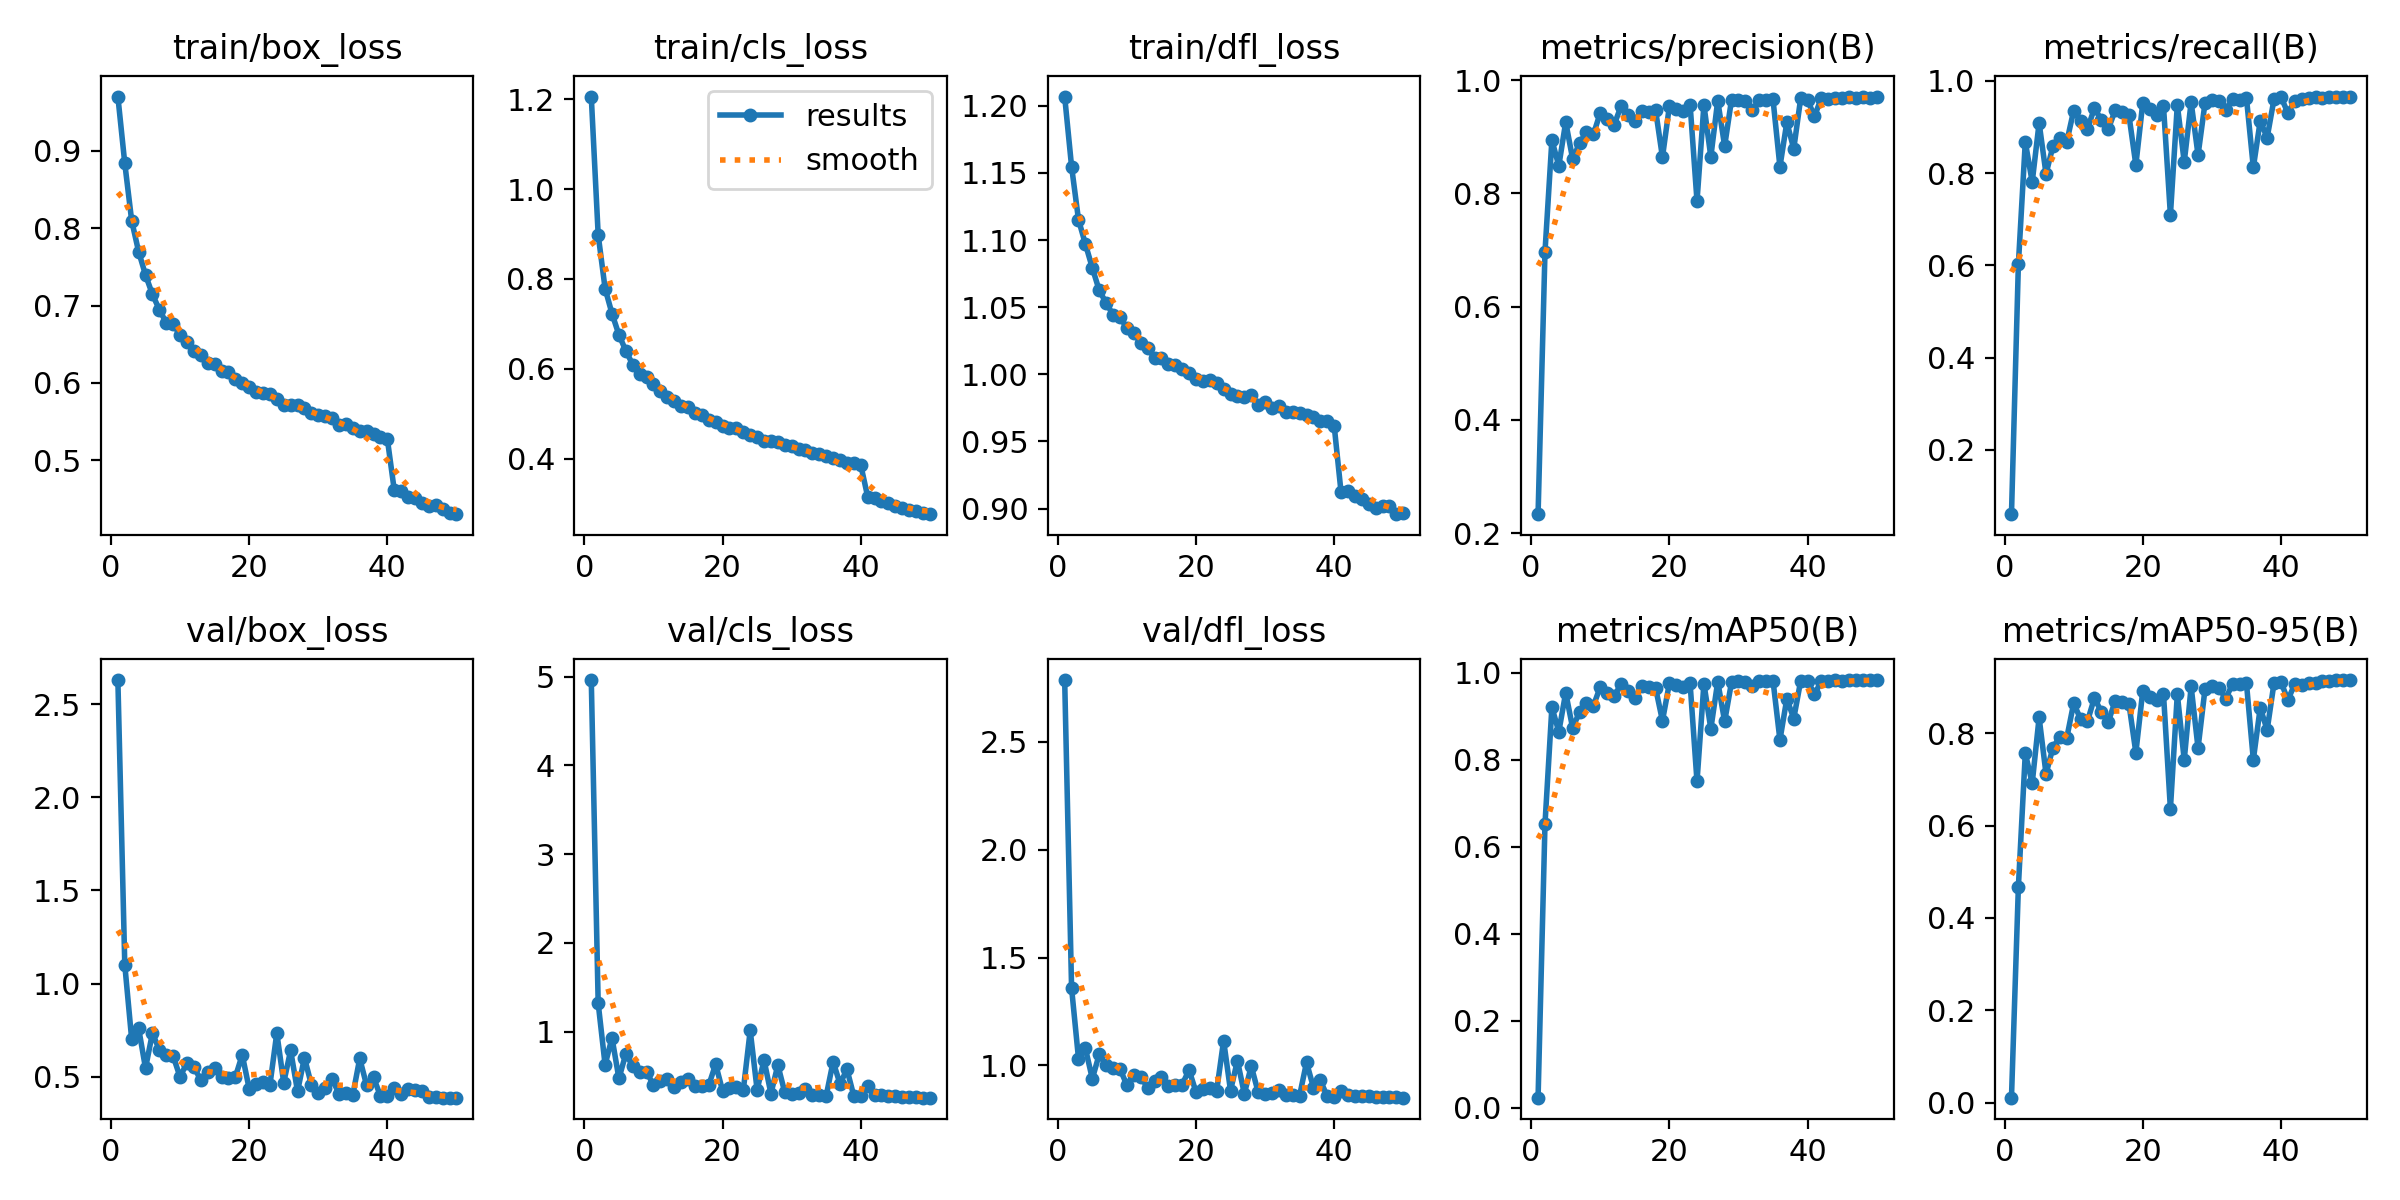

The file beside this chart, header and first rows:
epoch, time, train/box_loss, train/cls_loss, train/dfl_loss, metrics/precision(B), metrics/recall(B), metrics/mAP50(B), metrics/mAP50-95(B), val/box_loss, val/cls_loss, val/dfl_loss, lr/pg0, lr/pg1, lr/pg2
1, 204.5, 0.9704, 1.206, 1.207, 0.2335, 0.06067, 0.02321, 0.01047, 2.629, 4.96, 2.786, 0.003325, 0.003325, 0.07007
2, 406.8, 0.8839, 0.898, 1.155, 0.6967, 0.6027, 0.6525, 0.4675, 1.101, 1.322, 1.358, 0.006527, 0.006527, 0.03994
3, 606.9, 0.8096, 0.7786, 1.115, 0.894, 0.8674, 0.921, 0.7565, 0.7002, 0.6293, 1.032, 0.009596, 0.009596, 0.009676
4, 808.1, 0.7699, 0.7228, 1.097, 0.8485, 0.7804, 0.8645, 0.6916, 0.7611, 0.9321, 1.079, 0.009406, 0.009406, 0.009406
5, 1008, 0.7396, 0.6757, 1.079, 0.9258, 0.9087, 0.9545, 0.834, 0.5462, 0.4749, 0.9381, 0.009208, 0.009208, 0.009208
6, 1208, 0.7145, 0.6401, 1.062, 0.8607, 0.7981, 0.8733, 0.7118, 0.7345, 0.752, 1.051, 0.00901, 0.00901, 0.00901
7, 1408, 0.6948, 0.6093, 1.053, 0.8882, 0.8582, 0.9099, 0.7687, 0.645, 0.6152, 0.9998, 0.008812, 0.008812, 0.008812
8, 1607, 0.6779, 0.5889, 1.044, 0.9084, 0.8753, 0.9314, 0.7923, 0.6151, 0.5475, 0.9885, 0.008614, 0.008614, 0.008614
9, 1807, 0.6758, 0.5814, 1.043, 0.9038, 0.8675, 0.9241, 0.7895, 0.6117, 0.548, 0.9842, 0.008416, 0.008416, 0.008416
10, 2007, 0.6622, 0.5654, 1.035, 0.9421, 0.9352, 0.9677, 0.8649, 0.4985, 0.4028, 0.9085, 0.008218, 0.008218, 0.008218
11, 2207, 0.6525, 0.5514, 1.031, 0.932, 0.9121, 0.9547, 0.8306, 0.5766, 0.4467, 0.9571, 0.00802, 0.00802, 0.00802
12, 2406, 0.6408, 0.537, 1.023, 0.9208, 0.8954, 0.9463, 0.826, 0.551, 0.4672, 0.9481, 0.007822, 0.007822, 0.007822
13, 2606, 0.6362, 0.5281, 1.02, 0.9535, 0.9405, 0.9738, 0.8761, 0.4841, 0.3758, 0.8964, 0.007624, 0.007624, 0.007624
14, 2806, 0.6251, 0.5172, 1.012, 0.9386, 0.9152, 0.9574, 0.8464, 0.5246, 0.4387, 0.9275, 0.007426, 0.007426, 0.007426
15, 3005, 0.624, 0.5149, 1.012, 0.9277, 0.8946, 0.9432, 0.8241, 0.5499, 0.4706, 0.9444, 0.007228, 0.007228, 0.007228
16, 3205, 0.6152, 0.5015, 1.008, 0.9459, 0.9356, 0.9702, 0.8692, 0.4995, 0.3849, 0.905, 0.00703, 0.00703, 0.00703
17, 3405, 0.6139, 0.4973, 1.007, 0.9439, 0.933, 0.9683, 0.8683, 0.4919, 0.3869, 0.9083, 0.006832, 0.006832, 0.006832
18, 3604, 0.6045, 0.4868, 1.004, 0.9473, 0.9252, 0.9655, 0.8634, 0.499, 0.3987, 0.9112, 0.006634, 0.006634, 0.006634
19, 3805, 0.6002, 0.4818, 1.001, 0.8636, 0.8174, 0.8898, 0.7578, 0.6178, 0.6354, 0.9782, 0.006436, 0.006436, 0.006436
20, 4004, 0.5948, 0.4733, 0.9969, 0.9534, 0.9518, 0.976, 0.8913, 0.4363, 0.336, 0.8768, 0.006238, 0.006238, 0.006238
21, 4204, 0.5878, 0.4671, 0.995, 0.9488, 0.9384, 0.9717, 0.8789, 0.4623, 0.3622, 0.8913, 0.00604, 0.00604, 0.00604
22, 4404, 0.5867, 0.4681, 0.9954, 0.9446, 0.9264, 0.9667, 0.8722, 0.4714, 0.3819, 0.8964, 0.005842, 0.005842, 0.005842
23, 4603, 0.5861, 0.4583, 0.9932, 0.9566, 0.9448, 0.9758, 0.8848, 0.4552, 0.3435, 0.8832, 0.005644, 0.005644, 0.005644
24, 4803, 0.5788, 0.4536, 0.9891, 0.7863, 0.709, 0.7502, 0.636, 0.7349, 1.015, 1.115, 0.005446, 0.005446, 0.005446
25, 5003, 0.572, 0.4472, 0.9851, 0.9559, 0.9477, 0.9752, 0.8849, 0.4686, 0.3468, 0.8827, 0.005248, 0.005248, 0.005248
26, 5203, 0.5715, 0.4399, 0.9836, 0.8643, 0.8239, 0.8714, 0.7419, 0.6419, 0.6824, 1.022, 0.00505, 0.00505, 0.00505
27, 5402, 0.571, 0.4403, 0.9833, 0.9637, 0.9536, 0.98, 0.9012, 0.4217, 0.3049, 0.8681, 0.004852, 0.004852, 0.004852
28, 5603, 0.5677, 0.4362, 0.9844, 0.8833, 0.8389, 0.8884, 0.7677, 0.6026, 0.6261, 0.9966, 0.004654, 0.004654, 0.004654
29, 5802, 0.5606, 0.4296, 0.977, 0.9656, 0.9508, 0.9791, 0.8948, 0.4576, 0.3182, 0.8757, 0.004456, 0.004456, 0.004456
30, 6002, 0.5584, 0.4278, 0.9791, 0.9646, 0.9587, 0.9808, 0.9024, 0.4144, 0.2955, 0.8661, 0.004258, 0.004258, 0.004258
31, 6202, 0.5568, 0.4208, 0.9746, 0.9634, 0.9561, 0.9793, 0.8989, 0.4384, 0.3087, 0.8709, 0.00406, 0.00406, 0.00406
32, 6402, 0.5552, 0.4202, 0.976, 0.947, 0.9374, 0.9699, 0.8745, 0.4875, 0.3593, 0.8876, 0.003862, 0.003862, 0.003862
33, 6602, 0.5461, 0.4116, 0.9722, 0.9647, 0.9599, 0.9816, 0.9071, 0.4102, 0.2923, 0.8623, 0.003664, 0.003664, 0.003664
34, 6801, 0.5462, 0.4101, 0.9721, 0.9647, 0.9584, 0.9815, 0.9059, 0.4125, 0.2916, 0.8611, 0.003466, 0.003466, 0.003466
35, 7001, 0.5414, 0.4051, 0.9711, 0.9657, 0.9634, 0.9821, 0.9089, 0.403, 0.2817, 0.8601, 0.003268, 0.003268, 0.003268
36, 7201, 0.5372, 0.4015, 0.97, 0.8468, 0.812, 0.8458, 0.7424, 0.5983, 0.6636, 1.014, 0.00307, 0.00307, 0.00307
37, 7401, 0.5383, 0.3976, 0.9682, 0.9254, 0.9131, 0.9406, 0.8554, 0.4535, 0.4138, 0.8972, 0.002872, 0.002872, 0.002872
38, 7601, 0.534, 0.3908, 0.9652, 0.8786, 0.8767, 0.895, 0.8069, 0.4968, 0.578, 0.9306, 0.002674, 0.002674, 0.002674
39, 7800, 0.5294, 0.3893, 0.9651, 0.9674, 0.9606, 0.9814, 0.9093, 0.3964, 0.2761, 0.8559, 0.002476, 0.002476, 0.002476
40, 8000, 0.5272, 0.3858, 0.9618, 0.9647, 0.9645, 0.9823, 0.9108, 0.3991, 0.2762, 0.8548, 0.002278, 0.002278, 0.002278
41, 8201, 0.4611, 0.3153, 0.912, 0.9358, 0.9303, 0.9504, 0.8721, 0.4381, 0.3925, 0.8811, 0.00208, 0.00208, 0.00208
42, 8400, 0.4598, 0.3123, 0.9132, 0.9685, 0.9562, 0.9816, 0.9064, 0.4074, 0.2832, 0.8605, 0.001882, 0.001882, 0.001882
43, 8600, 0.4524, 0.3057, 0.9091, 0.9669, 0.9607, 0.9811, 0.904, 0.4348, 0.2881, 0.8595, 0.001684, 0.001684, 0.001684
44, 8800, 0.4507, 0.3002, 0.9071, 0.9681, 0.9621, 0.9825, 0.908, 0.4285, 0.2789, 0.8584, 0.001486, 0.001486, 0.001486
45, 9000, 0.4452, 0.2944, 0.9035, 0.9676, 0.9637, 0.9822, 0.9097, 0.4218, 0.2763, 0.8564, 0.001288, 0.001288, 0.001288
46, 9200, 0.4403, 0.2895, 0.9008, 0.9708, 0.9631, 0.9829, 0.9132, 0.393, 0.265, 0.8537, 0.00109, 0.00109, 0.00109
47, 9400, 0.4419, 0.2868, 0.9018, 0.968, 0.965, 0.9831, 0.9129, 0.3931, 0.2633, 0.853, 0.000892, 0.000892, 0.000892
48, 9600, 0.4372, 0.2828, 0.9016, 0.9696, 0.9637, 0.9835, 0.9147, 0.3881, 0.261, 0.8526, 0.000694, 0.000694, 0.000694
49, 9800, 0.4318, 0.2791, 0.8958, 0.9686, 0.9657, 0.9832, 0.9144, 0.388, 0.2587, 0.8513, 0.000496, 0.000496, 0.000496
50, 10000, 0.4302, 0.2764, 0.8966, 0.9704, 0.9647, 0.983, 0.9151, 0.3882, 0.2594, 0.8502, 0.000298, 0.000298, 0.000298
